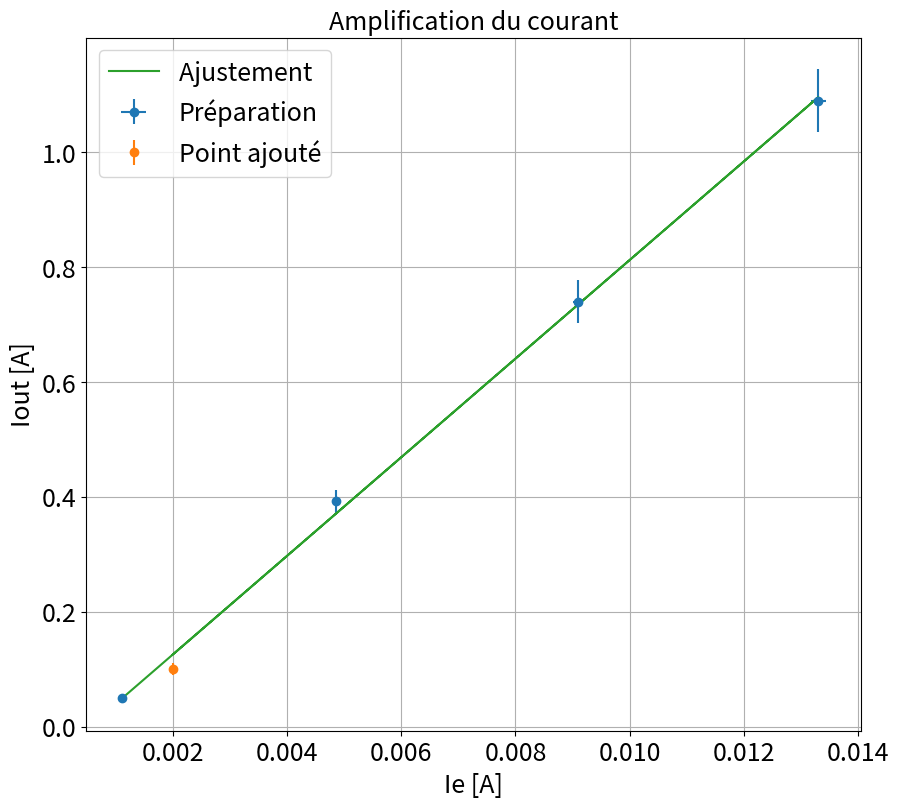

Reproduce this figure in Python.
"""
[redacted]

"""
import numpy as np
import scipy as sp
import matplotlib.pyplot as plt
from scipy.optimize import curve_fit

ftsize=18

rendement=0 # Mettre le rendement à 0 pour regarder le gain en courant. A 1 pour regarder le rendement.


### Point en live

R=5

ielive=2e-3
uelive=1
uoutlive=0.5

duelive=0.05
ig1live=50e-3
ig2live=70e-3
ug1live=15
ug2live=15

Pelive=11e-3


dielive=0.1e-3
duoutlive=0.05



dPe=0.5e-3
dPg1=5e-2
dPg2=5e-2


ioutlive=uoutlive/R
Poutlive=ioutlive*uoutlive
dPout=Poutlive*duoutlive/ioutlive/R
Pg1live=ig1live*ug1live
Pg2live=ig2live*ug2live

if rendement == 0 :
    xlive=np.array([ielive])
    ylive=np.array([ioutlive])



    xliverr=np.array([dielive])
    yliverr=np.array([duoutlive/R])

if rendement ==1 :
    etalive=Poutlive/(Pelive+Pg1live+Pg2live+Poutlive)
    xlive=np.array([uelive])
    ylive=np.array([etalive])
    xliverr=np.array([duelive])
    N=1000
    Pouti=np.zeros(N)
    Pei=np.zeros(N)
    Pg1i=np.zeros(N)
    Pg2i=np.zeros(N)
    for i in range(N):
        Pouti[i]=Poutlive+dPout*np.random.randn()
        Pei[i]=Pelive+dPe*np.random.randn()
        Pg1i[i]=Pg1live+dPg1*np.random.randn()
        Pg2i[i]=Pg2live+dPg2*np.random.randn()
    etai=Pouti/(Pei+Pg1i+Pg2i+Pouti)
    yliverr=np.array([np.std(etai)])
    xliverr=np.array([duelive])


# xlive=[]
# ylive=[]
# xliverr=[]
# yliverr=[]


### Données

def func(x,a,b):
    return a*x + b


R=5 # Mesurée au RLC metre.La resistance est l'espece de gros pavé.
ie=np.array([1.11,4.85,9.09,13.3])*1e-3 # Mesure RMS, AC+DC car u et i sinus
ue=np.array([0.94,2.57,4.37,6.17]) # Mesure RMS, AC+DC car u et i sinus
Pe=np.array([0.92,11.12,36,75])*1e-3 # Le puissancemetre donne UIcos\phi
uout=np.array([0.25,1.96,3.70,5.45])# IDem
iout=uout/R# Idem Permet d'éviter de mettre un Wattmetre supplementaire mesure RMS à l'osciillo. ou au Wattmetre de precision peu importe.
Pout=uout*iout# Idem

ig1=np.array([17,142,285,436])*1e-3 # Ca change pas grand chose mais ici faire la mesure DC car Eg continue
ig2=np.array([16,159,319,488])*1e-3 # Idem
ug1=15 # Constant
ug2=15 # Constant


Pg1=ig1*ug1
Pg2=ig2*ug2
# Pg1=np.array([0.276,2.14,4.32,6.6]) # <UI>=U<I>, c'est pour ca qu'il faut faire la mesure DC pour avoir la moyenne.
# Pg2=np.array([0.243,2.46,4.95,7.55]) # Idem
ug=15


eta=Pout/(Pe+Pg1+Pg2+Pout) #Pe négligeable, on le garde pour la forme

if rendement==0:
    xdata=ie
    ydata=iout
if rendement==1:
    xdata=ue
    ydata=eta

die=0.01*ie
diout=0.05*iout
deta=0.05*eta

### Incertitudes

if rendement ==0:
        xerrdata=die
        yerrdata=diout

if rendement ==1:
        xerrdata=die
        yerrdata=deta

if len(xliverr) >0 :
    xerr=np.concatenate((xerrdata,xliverr))
    yerr=np.concatenate((yerrdata,yliverr))


if len(xliverr)== 0 :
    xerr=xerrdata
    yerr=yerrdata

### Données fit


debut=0
fin=len(xdata)+1

if len(xlive) >0 :
    xlive=np.array(xlive)
    ylive=np.array(ylive)
    xfit=np.concatenate((xdata[debut:fin],xlive))
    yfit=np.concatenate((ydata[debut:fin],ylive))


if len(xlive) == 0 :
    xfit=xdata[debut:fin]
    yfit=ydata[debut:fin]


### Noms axes et titre

if rendement==0:
    ystr='Iout [A]'
    xstr='Ie [A]'
    titlestr='Amplification du courant'

if rendement==1:
    ystr='$\eta$'
    xstr='$U_e$ [Vrms]'
    titlestr='Etude du rendement du montage Push-Pull'

### Ajustement


def func(x,a,b):
    return a+b*x

popt, pcov = curve_fit(func, xfit, yfit,sigma=yerr[debut:fin],absolute_sigma=True)

### Récupération paramètres de fit

a,b=popt
ua,ub=np.sqrt(pcov[0,0]),np.sqrt(pcov[1,1])
print("y = a  + b x \na = " + str(a) + "\nb = " + str(b))
print("ua = " + str(ua) + "\nub = " + str(ub) )

### Tracé de la courbe

if rendement==0:
    plt.figure(figsize=(10,9))
    plt.errorbar(xdata,ydata,yerr=yerrdata,xerr=xerrdata,fmt='o',label='Préparation')
    if len(xlive)>0:
        plt.errorbar(xlive,ylive,yerr=yliverr,fmt='o',label='Point ajouté')
    plt.plot(xfit,func(xfit,a,b),label='Ajustement ')
    plt.title(titlestr,fontsize=ftsize)
    plt.grid(True)
    plt.xticks(fontsize=ftsize)
    plt.yticks(fontsize=ftsize)
    plt.legend(fontsize=ftsize)
    plt.xlabel(xstr,fontsize=ftsize)
    plt.ylabel(ystr,fontsize=ftsize)
    plt.show()
if rendement==1:
    plt.figure(figsize=(10,9))
    plt.errorbar(xdata,ydata,yerr=yerrdata,xerr=xerrdata,fmt='o',label='Préparation')
    if len(xlive)>0:
        plt.errorbar(xlive,ylive,yerr=yliverr,xerr=xliverr,fmt='o',label='Point ajouté')
    plt.title(titlestr,fontsize=ftsize)
    plt.grid(True)
    plt.xticks(fontsize=ftsize)
    plt.yticks(fontsize=ftsize)
    plt.legend(fontsize=ftsize)
    plt.xlabel(xstr,fontsize=ftsize)
    plt.ylabel(ystr,fontsize=ftsize)
    plt.show()